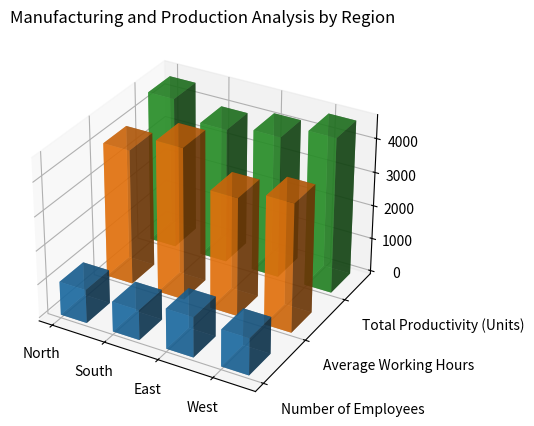

This chart was generated by the following Python code:

import numpy as np
import matplotlib.pyplot as plt

y_values = ["Number of Employees", "Average Working Hours", "Total Productivity (Units)"]
x_values = ["North", "South", "East", "West"]
data = np.array([[1000, 4000, 4500], 
              [900, 4500, 4000], 
              [1200, 3500, 4200], 
              [1100, 3800, 4600]])

fig = plt.figure(figsize=(8, 5))
ax = fig.add_subplot(111, projection='3d')

for i in range(len(y_values)):
    xs = np.arange(len(x_values))
    ys = [i] * len(x_values)
    ax.bar3d(xs, ys, [0] * len(x_values), 0.5, 0.5, data[:, i], shade=True, alpha=0.7, label=y_values[i])

ax.set_xticks(np.arange(len(x_values)))
ax.set_yticks(np.arange(len(y_values)))
ax.set_xticklabels(x_values)
ax.set_yticklabels(y_values, ha='left')
ax.set_title('Manufacturing and Production Analysis by Region')
plt.tight_layout()
plt.show()
plt.clf()
